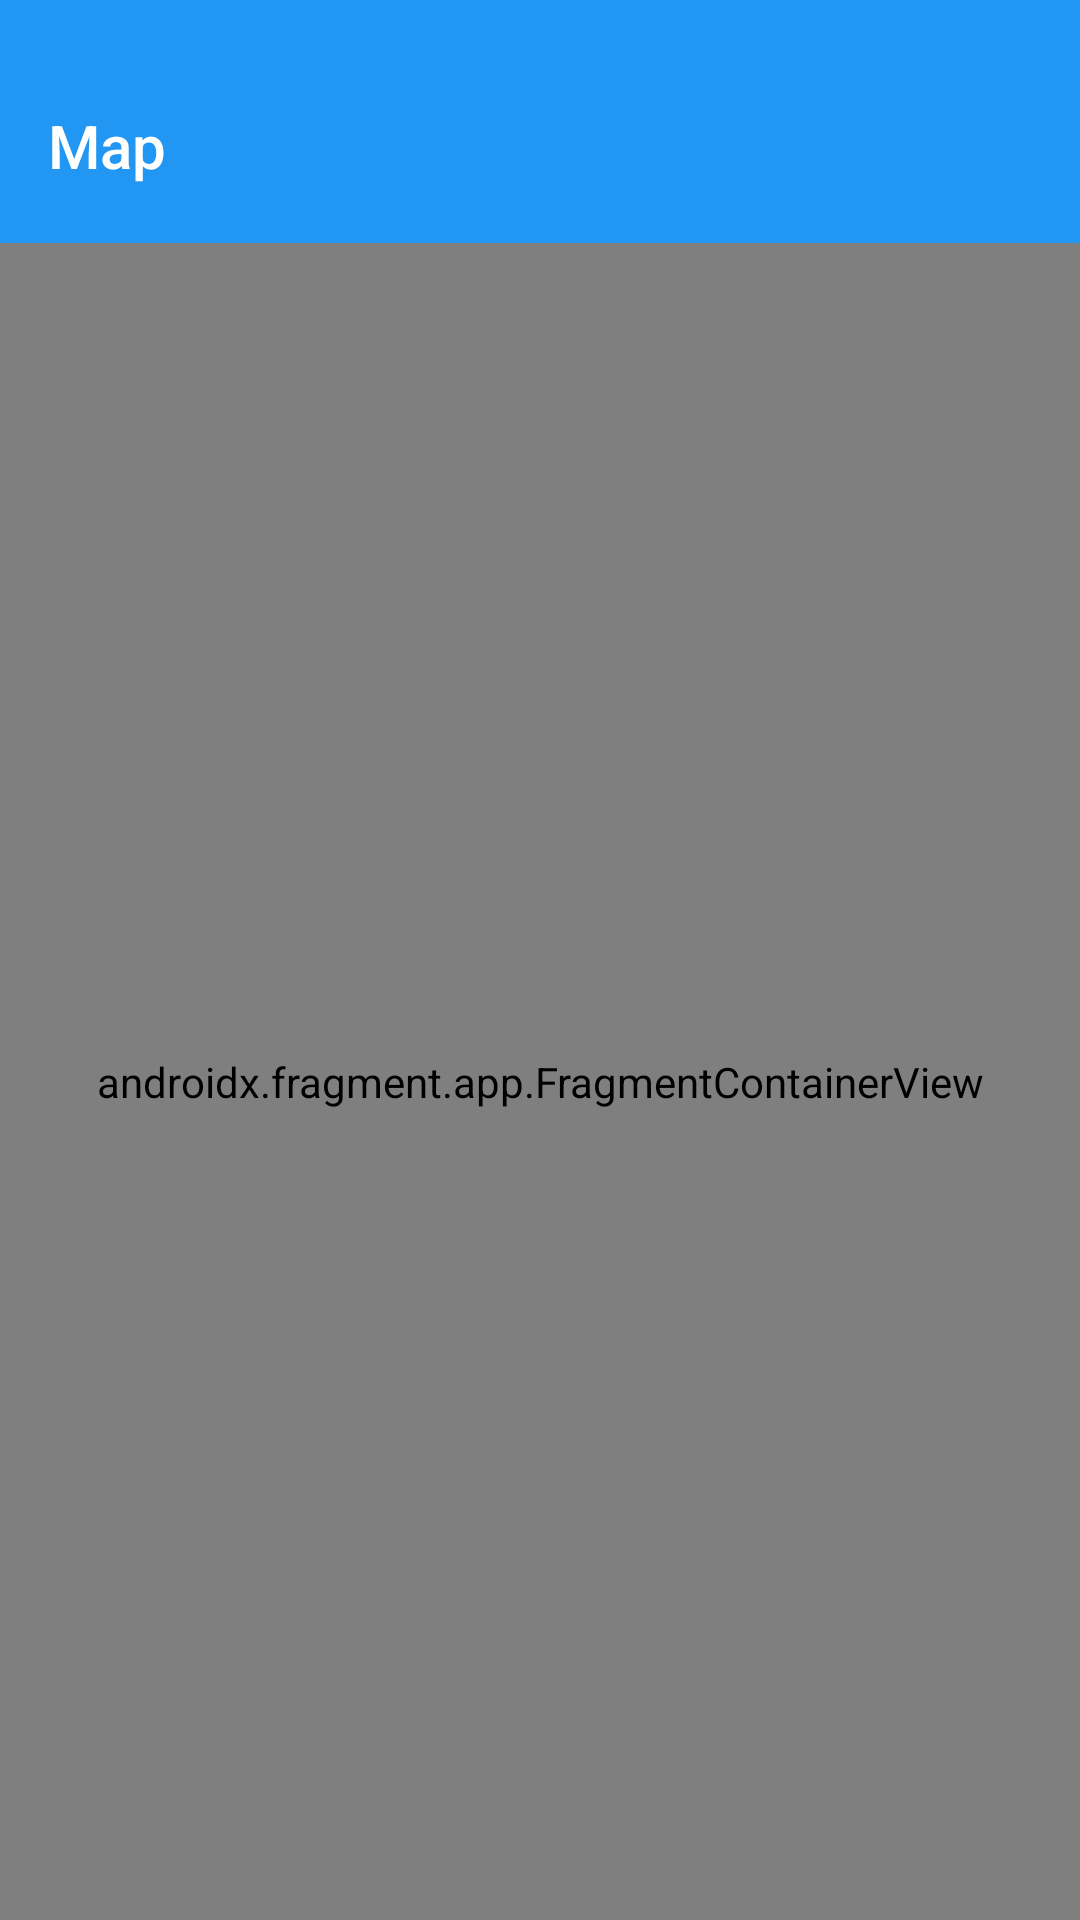

Layout XML and referenced resources for this Android screen:
<!-- AndroidManifest.xml: application theme Theme.MAPD711_GroupProject -->
<!-- res/layout/activity_maps.xml -->
<androidx.drawerlayout.widget.DrawerLayout xmlns:android="http://schemas.android.com/apk/res/android"
    xmlns:app="http://schemas.android.com/apk/res-auto"
    xmlns:tools="http://schemas.android.com/tools"
    android:id="@+id/drawer_layout"
    android:layout_width="match_parent"
    android:layout_height="match_parent"
    tools:context=".MapsActivity">

    
    <LinearLayout
        android:orientation="vertical"
        android:layout_width="match_parent"
        android:layout_height="match_parent">

        
        <androidx.appcompat.widget.Toolbar
            android:id="@+id/toolbar"
            android:layout_width="match_parent"
            android:layout_height="81dp"
            android:background="#2196F3"
            android:gravity="center_vertical"
            android:minHeight="?attr/actionBarSize"
            android:paddingTop="16dp"
            android:paddingBottom="0dp"
            android:theme="@style/ThemeOverlay.AppCompat.Dark.ActionBar"
            app:contentInsetStartWithNavigation="0dp"
            app:title="@string/mapBtnText"
            app:titleTextAppearance="@style/TextAppearance.AppCompat.Widget.ActionBar.Title"
            app:titleTextColor="@android:color/white" />


        
        <androidx.fragment.app.FragmentContainerView

            android:id="@+id/map"
            android:name="com.google.android.gms.maps.SupportMapFragment"
            android:layout_width="match_parent"
            android:layout_height="match_parent"
            tools:context=".MapsActivity" />
    </LinearLayout>

    
    <com.google.android.material.navigation.NavigationView
        android:id="@+id/nav_view"
        android:layout_width="wrap_content"
        android:layout_height="match_parent"
        android:layout_gravity="start"
        app:menu="@menu/nav_drawer_menu"
        app:itemIconTint="@color/nav_item_color"
        app:itemTextColor="@color/nav_item_color"
        app:itemBackground="@drawable/nav_item_selector"/>
</androidx.drawerlayout.widget.DrawerLayout>
<!-- resources referenced by this layout -->
<resources>
  <!-- drawable nav_item_selector (drawable) -->
  <?xml version="1.0" encoding="utf-8"?>
  <selector xmlns:android="http://schemas.android.com/apk/res/android">
      
      <item android:state_checked="true" android:drawable="@color/light_gray"/>
      
      <item android:drawable="@android:color/transparent"/>
  </selector>
  <string name="mapBtnText">Map</string>
  <style name="Theme.MAPD711_GroupProject" parent="Base.Theme.MAPD711_GroupProject" />
  <color name="light_gray">#F5F6F6</color>
  <style name="Base.Theme.MAPD711_GroupProject" parent="Theme.Material3.DayNight.NoActionBar">
          
          
      </style>
</resources>
